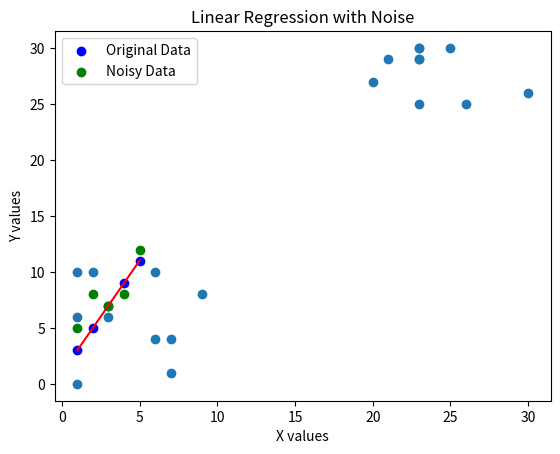

This chart was generated by the following Python code:
def shout():
    '''
    Print a string with three exclamation marks.
    '''
    shout_word = 'congratulations' + '!!!'
    print(shout_word)

shout()

def shout(word):
    '''
    Print shout with a parameter.
    '''
    shout_word = word + '!!!'
    print(shout_word)

shout('hello')

def shout(word):
    '''
    Print shout with a parameter and a word.
    '''
    shout_word = word + '!!!'
    return shout_word

yell = shout('hello')

print(yell)

def shout(word1, word2):
    '''
    Print shout with two parameters.
    '''
    shout_word = word1 + ' ' + word2 + '!!!'
    return shout_word

yell = shout('hello','there')

print(yell)

# Cluster Analysis 

from matplotlib import pyplot as plt

x = [9, 6, 2, 3, 1, 7, 1, 6, 1, 7, 23, 26, 25, 23, 21, 23, 23, 20, 30, 23]
y = [8, 4, 10, 6, 0, 4, 10, 10, 6, 1, 29, 25, 30, 29, 29, 30, 25, 27, 26, 30]

# create a scatter plot
plt.scatter(x , y)
plt.show

# OOP for linear regression 

import numpy as np
import matplotlib.pyplot as plt


class LinearRegressionModel:
    '''
    Plot a linear regression model. 
    '''
    def __init__(self,slope, intercept):
        '''
        Define parameters of a simple linear regression. 
        '''
        self.slope = slope
        self.intercept = intercept

    def generate_dataset(self, x_values):
        '''
        Generate y values based on slope, intercept and noise.
        '''
        y_values = self.slope * x_values + self.intercept 
        return y_values
    
    def plot_dataset(self, x_values,y_values, noisy_y_values):
        '''
        Plot the original and noisy linear regression data.
        '''
        plt.scatter(x_values , y_values , color = 'blue' , label = 'Original Data')
        plt.scatter(x_values, noisy_y_values , color = 'green', label = 'Noisy Data')
        plt.plot(x_values , y_values , color = 'red')
        plt.xlabel('X values')
        plt.ylabel('Y values')
        plt.title('Linear Regression with Noise')
        plt.legend()
        plt.show()

model = LinearRegressionModel(slope=2, intercept=1)
x_values = np.array([1,2,3,4,5])
noise = np.array([2,3,0,-1,1])
y_values = model.generate_dataset(x_values)
noisy_y_values = y_values + noise
model.plot_dataset(x_values,y_values,noisy_y_values)

